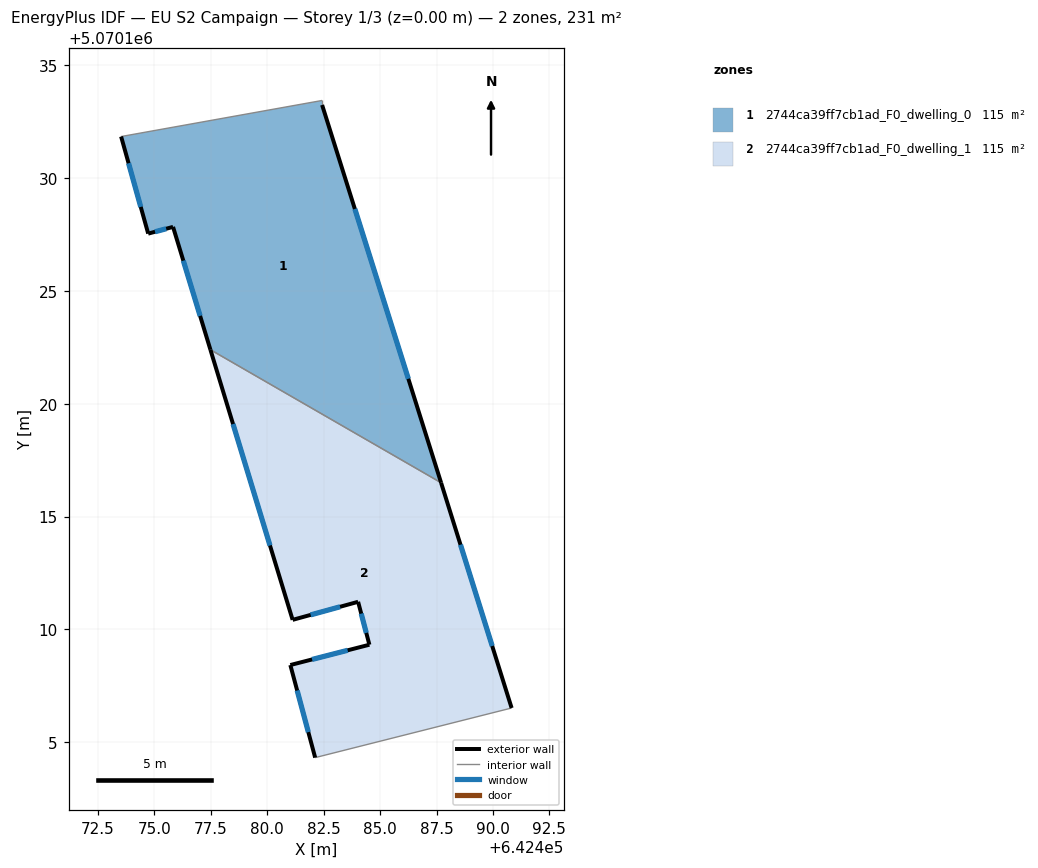
=== STOREY PLAN SPEC (per zone: floor XY polygon, exterior-wall plan segments, windows/doors) ===
zone 1: 2744ca39ff7cb1ad_F0_dwelling_0  (115.3 m²)
  floor: (642482.43, 5070133.44) (642482.43, 5070133.24) (642487.70, 5070116.50) (642477.48, 5070122.40) (642475.82, 5070127.84) (642474.72, 5070127.54) (642473.52, 5070131.84)
  exterior wall: (642474.72, 5070127.54) – (642475.82, 5070127.84)  [1.1 m]
    window: (642475.03, 5070127.62) – (642475.52, 5070127.76)  [0.7 m²]
  exterior wall: (642473.52, 5070131.84) – (642474.72, 5070127.54)  [4.5 m]
    window: (642473.85, 5070130.66) – (642474.39, 5070128.72)  [2.7 m²]
  exterior wall: (642487.70, 5070116.50) – (642482.43, 5070133.24)  [17.6 m]
    window: (642486.25, 5070121.11) – (642483.88, 5070128.63)  [10.6 m²]
  exterior wall: (642475.82, 5070127.84) – (642477.48, 5070122.40)  [5.7 m]
    window: (642476.28, 5070126.34) – (642477.02, 5070123.89)  [3.5 m²]
  interior walls: 3
zone 2: 2744ca39ff7cb1ad_F0_dwelling_1  (115.3 m²)
  floor: (642487.70, 5070116.50) (642490.83, 5070106.52) (642482.12, 5070104.32) (642481.02, 5070108.42) (642484.53, 5070109.32) (642484.03, 5070111.22) (642481.12, 5070110.42) (642477.48, 5070122.40)
  exterior wall: (642484.53, 5070109.32) – (642481.02, 5070108.42)  [3.6 m]
    window: (642483.56, 5070109.08) – (642481.99, 5070108.67)  [2.2 m²]
  exterior wall: (642484.03, 5070111.22) – (642484.53, 5070109.32)  [2.0 m]
    window: (642484.16, 5070110.70) – (642484.39, 5070109.85)  [1.2 m²]
  exterior wall: (642481.12, 5070110.42) – (642484.03, 5070111.22)  [3.0 m]
    window: (642481.92, 5070110.65) – (642483.23, 5070111.00)  [1.8 m²]
  exterior wall: (642477.48, 5070122.40) – (642481.12, 5070110.42)  [12.5 m]
    window: (642478.48, 5070119.10) – (642480.12, 5070113.72)  [7.6 m²]
  exterior wall: (642490.83, 5070106.52) – (642487.70, 5070116.50)  [10.5 m]
    window: (642489.97, 5070109.27) – (642488.56, 5070113.75)  [6.3 m²]
  exterior wall: (642481.02, 5070108.42) – (642482.12, 5070104.32)  [4.2 m]
    window: (642481.32, 5070107.29) – (642481.82, 5070105.45)  [2.6 m²]
  interior walls: 2

=== DERIVED (storey summary) ===
Building: EU S2 Campaign
Storey: 1 of 3  (floor level z = 0.00 m)
Storey gross floor area: 230.7 m²
Zones on this storey: 2
  - 2744ca39ff7cb1ad_F0_dwelling_0: floor 115.3 m²; exterior wall 28.8 m (86.5 m²); 4 window(s) 17.5 m²; WWR 20.2%
  - 2744ca39ff7cb1ad_F0_dwelling_1: floor 115.3 m²; exterior wall 35.8 m (107.4 m²); 6 window(s) 21.7 m²; WWR 20.2%
Zone adjacency (shared interzone walls):
  - 2744ca39ff7cb1ad_F0_dwelling_0 ↔ 2744ca39ff7cb1ad_F0_dwelling_1